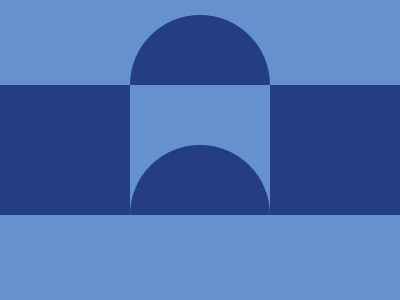

Recreate this image using only HTML and CSS.

<div a>
  <div b>
    <div c>
      <div c d></div>
    </div>
  </div>
</div>
<style>
  *{ background: #6592CF}
  div {
    width: 140px;
    height: 130px;
    background: #243D83;
    position: absolute;
  }
  [a] {
    top: 85px;
    left: -10px;
  }
  [b] {
    left: 280px;
  }
  [c] {
    left: -140px;
    top: -70px;
    border-radius: 50%;
    height: 140px;
    background: linear-gradient(0deg, #6592CF 50%, #243D83 50%);
  }
  [d] {
    left: 0;
    top: 130px;
  }
</style>

<!-- minified (276 char)
 
<div a><div b><div c><div c d><style>*{background:#6592cf}div{width:140;height:130;background:#243d83;position:absolute}[a]{top:85;left:-10}[b]{left:280}[c]{left:-140;top:-70;border-radius:50%;height:140;background:linear-gradient(0,#6592cf 50%,#243d83 50%)}[d]{left:0;top:130

-->